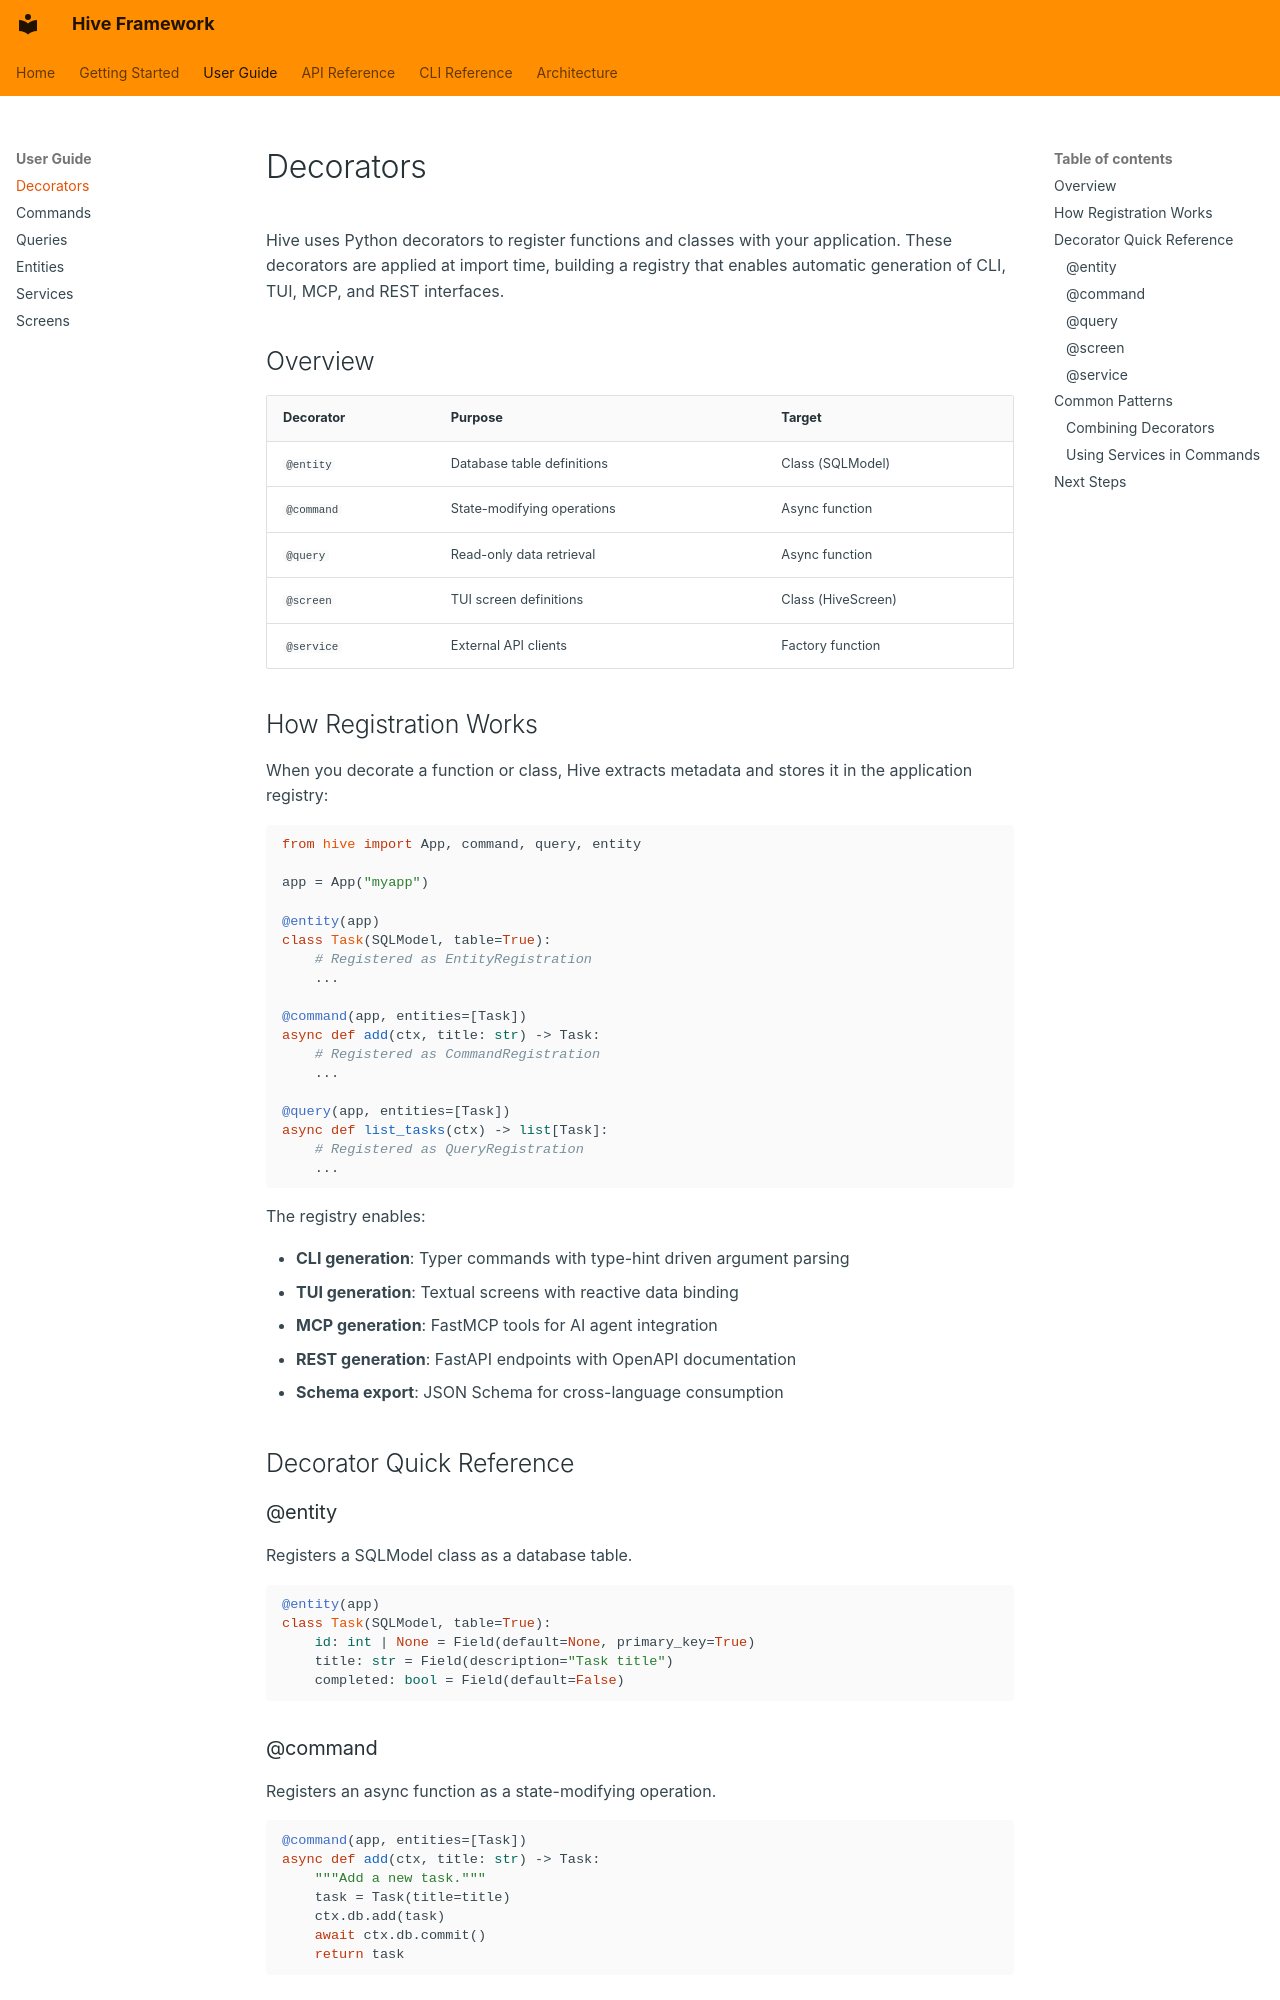

repository: jaredmcfarland/hive · page: guide/decorators/index.html · generator: mkdocs

# Decorators

Hive uses Python decorators to register functions and classes with your application. These decorators are applied at import time, building a registry that enables automatic generation of CLI, TUI, MCP, and REST interfaces.

## Overview

| Decorator | Purpose | Target |
|-----------|---------|--------|
| `@entity` | Database table definitions | Class (SQLModel) |
| `@command` | State-modifying operations | Async function |
| `@query` | Read-only data retrieval | Async function |
| `@screen` | TUI screen definitions | Class (HiveScreen) |
| `@service` | External API clients | Factory function |

## How Registration Works

When you decorate a function or class, Hive extracts metadata and stores it in the application registry:

```python
from hive import App, command, query, entity

app = App("myapp")

@entity(app)
class Task(SQLModel, table=True):
    # Registered as EntityRegistration
    ...

@command(app, entities=[Task])
async def add(ctx, title: str) -> Task:
    # Registered as CommandRegistration
    ...

@query(app, entities=[Task])
async def list_tasks(ctx) -> list[Task]:
    # Registered as QueryRegistration
    ...
```

The registry enables:

- **CLI generation**: Typer commands with type-hint driven argument parsing
- **TUI generation**: Textual screens with reactive data binding
- **MCP generation**: FastMCP tools for AI agent integration
- **REST generation**: FastAPI endpoints with OpenAPI documentation
- **Schema export**: JSON Schema for cross-language consumption

## Decorator Quick Reference

### @entity

Registers a SQLModel class as a database table.

```python
@entity(app)
class Task(SQLModel, table=True):
    id: int | None = Field(default=None, primary_key=True)
    title: str = Field(description="Task title")
    completed: bool = Field(default=False)
```

### @command

Registers an async function as a state-modifying operation.

```python
@command(app, entities=[Task])
async def add(ctx, title: str) -> Task:
    """Add a new task."""
    task = Task(title=title)
    ctx.db.add(task)
    await ctx.db.commit()
    return task
```
